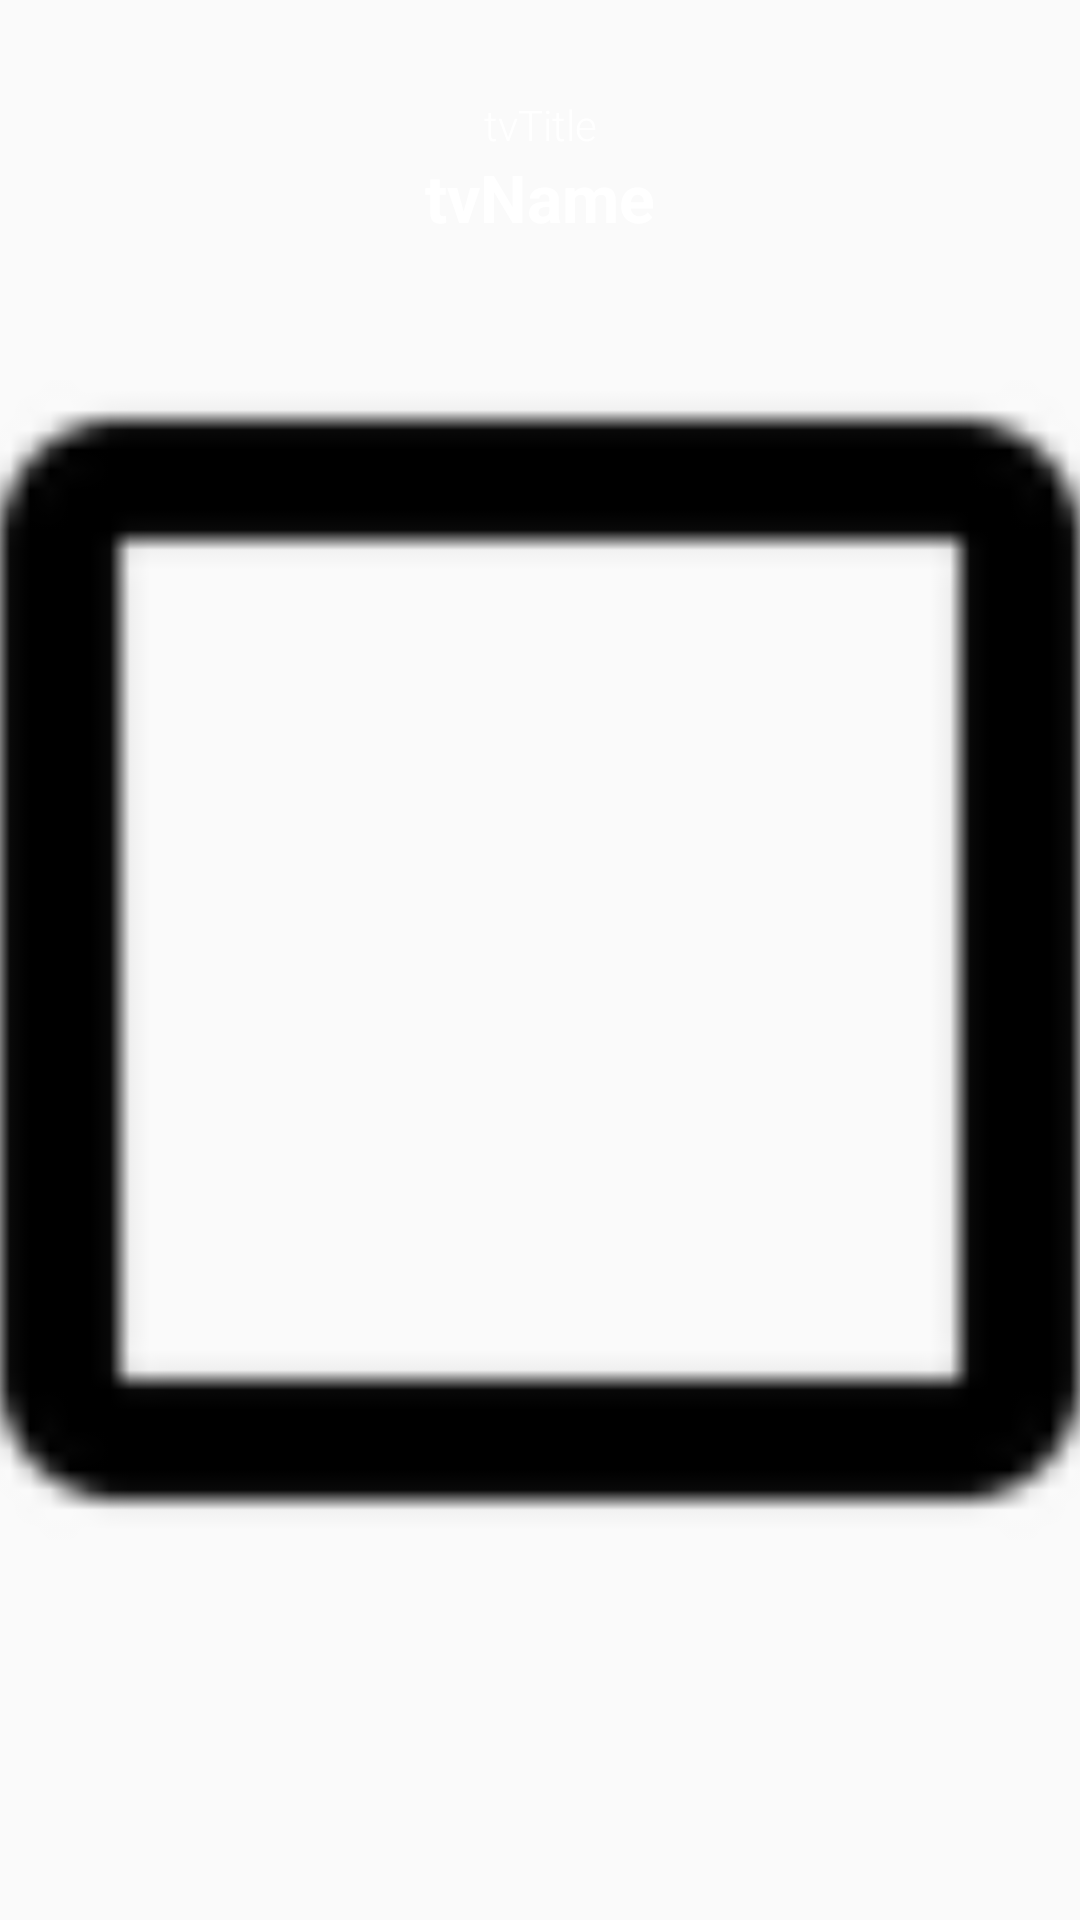

Android layout source for this screen:
<!-- AndroidManifest.xml: application theme AppTheme -->
<!-- res/layout/fragment_candidate_header.xml -->
<RelativeLayout xmlns:android="http://schemas.android.com/apk/res/android"
    xmlns:tools="http://schemas.android.com/tools"
    xmlns:app="http://schemas.android.com/apk/res-auto"
    android:layout_width="match_parent"
    android:layout_height="match_parent"
    tools:context="com.jaytolentino.tally.fragments.CandidateHeaderFragment">

    <include layout="@layout/layout_candidate_overview"/>

</RelativeLayout>
<!-- res/layout/layout_candidate_overview.xml (included above) -->
<?xml version="1.0" encoding="utf-8"?>
<RelativeLayout
    xmlns:android="http://schemas.android.com/apk/res/android"
    android:id="@+id/rlCandidateOverview"
    android:orientation="vertical"
    android:layout_width="match_parent"
    android:layout_height="match_parent"
    android:transitionName="overview">

        <ImageView
            android:id="@+id/ivProfileImage"
            android:layout_width="match_parent"
            android:layout_height="match_parent"
            android:scaleType="centerCrop"
            android:src="@drawable/abc_btn_check_material"
            android:tint="?android:attr/colorPrimary"
            android:tintMode="multiply" />

        <RelativeLayout
            android:id="@+id/rlText"
            android:layout_width="wrap_content"
            android:layout_height="wrap_content"
            android:padding="32dp">

            <TextView
                android:id="@+id/tvTitle"
                android:layout_width="match_parent"
                android:layout_height="wrap_content"
                style="@style/Subtitle"
                android:text="tvTitle"
                android:gravity="center" />

            <TextView
                android:id="@+id/tvName"
                android:layout_width="match_parent"
                android:layout_height="wrap_content"
                style="@style/MainTitle"
                android:gravity="center"
                android:layout_below="@+id/tvTitle"
                android:layout_centerHorizontal="true"
                android:text="tvName" />

        </RelativeLayout>

</RelativeLayout>
<!-- resources referenced by this layout -->
<resources>
  <style name="MainTitle">
          <item name="android:fontFamily">sans-serif</item>
          <item name="android:textColor">@color/text_title</item>
          <item name="android:textStyle">bold</item>
          <item name="android:textSize">22sp</item>
          <item name="android:transitionName">@string/transition_candidate_name</item>
      </style>
  <style name="Subtitle">
          <item name="android:fontFamily">sans-serif-light</item>
          <item name="android:textColor">@color/text_title</item>
          <item name="android:textSize">14sp</item>
      </style>&gt;
  <style name="AppTheme" parent="Theme.AppCompat.Light.DarkActionBar">
          
          <item name="android:colorPrimary">#E91E63</item>
          <item name="android:textColorPrimary">@color/text_title</item>
          <item name="android:textColor">@color/text_normal</item>
  
          
          <item name="android:fontFamily">sans-serif-light</item>
  
          
          <item name="android:windowContentTransitions">true</item>
      </style>
  <color name="text_title">#FFFFFF</color>
  <color name="text_normal">#444444</color>
</resources>
